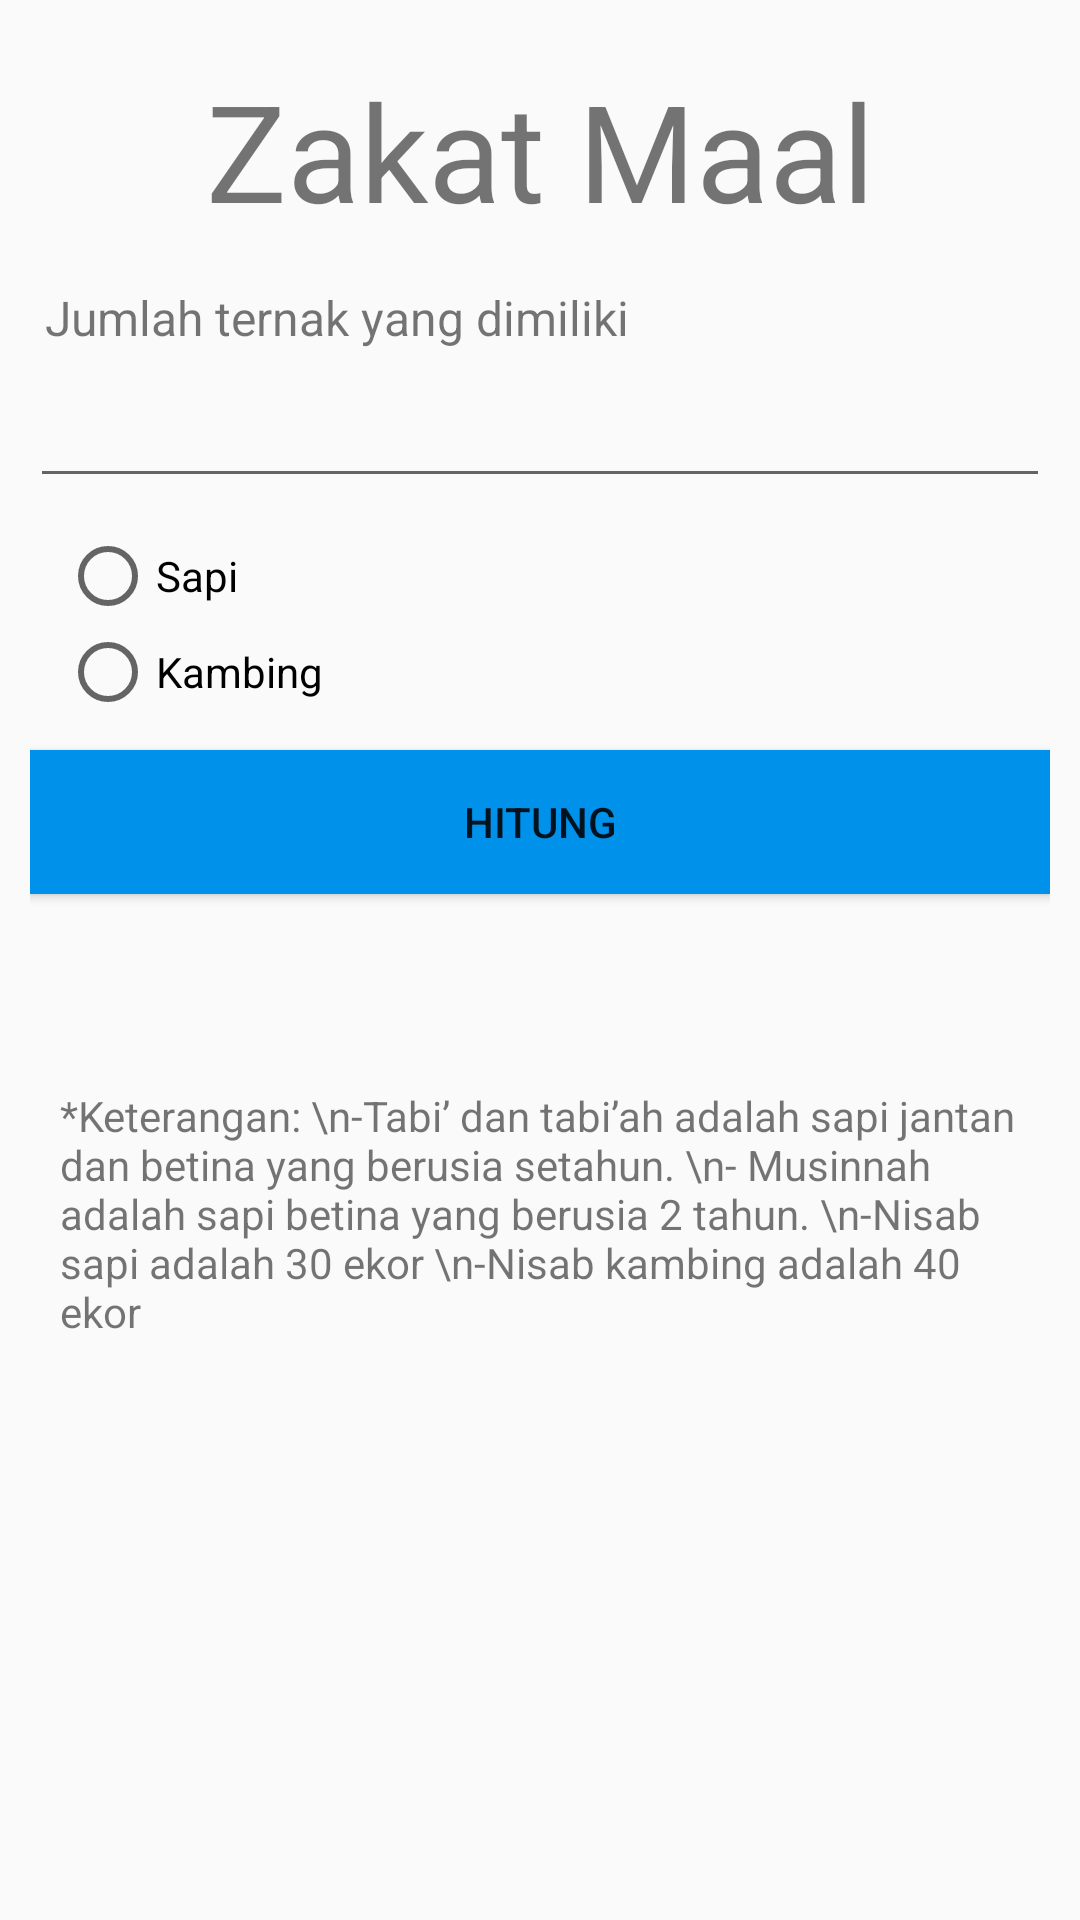

Here is an Android app screen rendered from its layout file. Give the layout XML and the strings, colors and styles it references.
<!-- AndroidManifest.xml: application theme AppTheme -->
<!-- res/layout/activity_zakat_maal_binatang.xml -->
<?xml version="1.0" encoding="utf-8"?>
<LinearLayout xmlns:android="http://schemas.android.com/apk/res/android"
    android:orientation="vertical" android:layout_width="match_parent"
    android:layout_height="match_parent">

    <LinearLayout
        android:layout_width="match_parent"
        android:layout_height="match_parent"
        android:padding="10dp"
        android:orientation="vertical">


        <TextView
            android:id="@+id/textView4"
            android:layout_width="match_parent"
            android:layout_height="wrap_content"
            android:gravity="center"
            android:textSize="45dp"
            android:padding="10dp"
            android:text="Zakat Maal" />

        <TextView
            android:id="@+id/textView12"
            android:layout_width="match_parent"
            android:padding="5dp"
            android:layout_height="wrap_content"
            android:textSize="16dp"
            android:text="Jumlah ternak yang dimiliki" />

        <EditText
            android:id="@+id/jml_ternak"
            android:padding="10dp"
            android:layout_width="match_parent"
            android:layout_height="wrap_content"
            android:ems="10"
            android:inputType="number"
            android:text="" />

        <RadioGroup
            android:layout_width="wrap_content"
            android:layout_height="wrap_content"
            android:orientation="vertical"
            android:padding="10dp"
            android:id="@+id/rbinatang">
                <RadioButton
                    android:layout_width="wrap_content"
                    android:layout_height="wrap_content"
                    android:id="@+id/rsapi"
                    android:text="Sapi"/>
                <RadioButton
                    android:layout_width="wrap_content"
                    android:layout_height="wrap_content"
                    android:id="@+id/rkambing"
                    android:text="Kambing"/>


        </RadioGroup>

        <Button
            android:id="@+id/hitung"
            android:layout_width="match_parent"
            android:layout_height="wrap_content"
            android:background="@color/colorPrimary"
            android:text="Hitung" />

        <TextView
            android:id="@+id/tampil"
            android:padding="10dp"
            android:textSize="18dp"
            android:layout_marginTop="10dp"
            android:textStyle="bold"
            android:layout_width="match_parent"
            android:layout_height="wrap_content"
            android:text=" " />

        <TextView
            android:id="@+id/ket"
            android:padding="10dp"
            android:gravity="bottom"
            android:textSize="14dp"
            android:layout_width="match_parent"
            android:layout_height="wrap_content"
            android:text="*Keterangan:
\n-Tabi’ dan tabi’ah adalah sapi jantan dan betina yang berusia setahun. \n- Musinnah adalah sapi betina yang berusia 2 tahun.
\n-Nisab sapi adalah 30 ekor
\n-Nisab kambing adalah 40 ekor"/>

    </LinearLayout>
</LinearLayout>
<!-- resources referenced by this layout -->
<resources>
  <color name="colorPrimary">#0091ea</color>
  <style name="AppTheme" parent="Theme.AppCompat.Light.NoActionBar">
          
          <item name="colorPrimary">@color/colorPrimary</item>
          <item name="colorPrimaryDark">@color/colorPrimaryDark</item>
          <item name="colorAccent">@color/colorAccent</item>
      </style>
  <color name="colorPrimaryDark">#0064b7</color>
  <color name="colorAccent">#64c1ff</color>
</resources>
